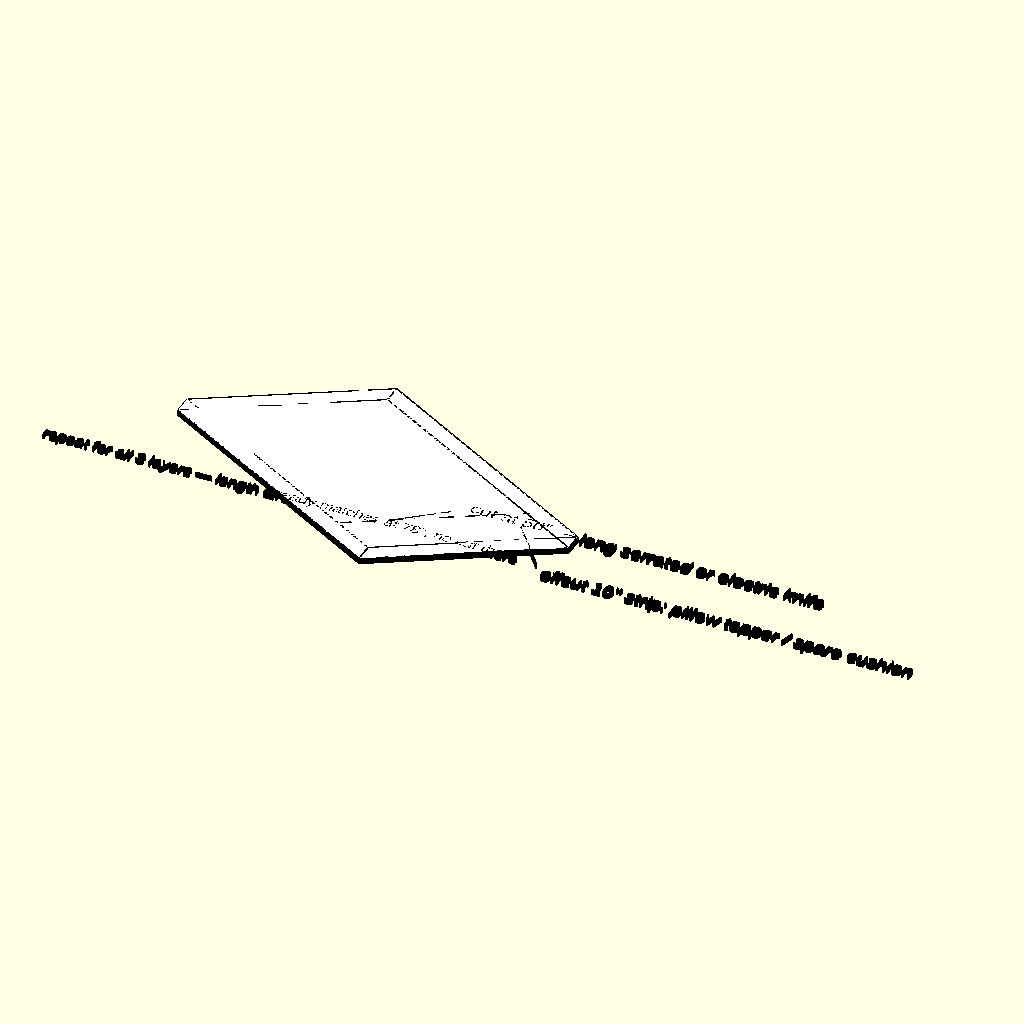
Cell 1 — every parameter at its default value.
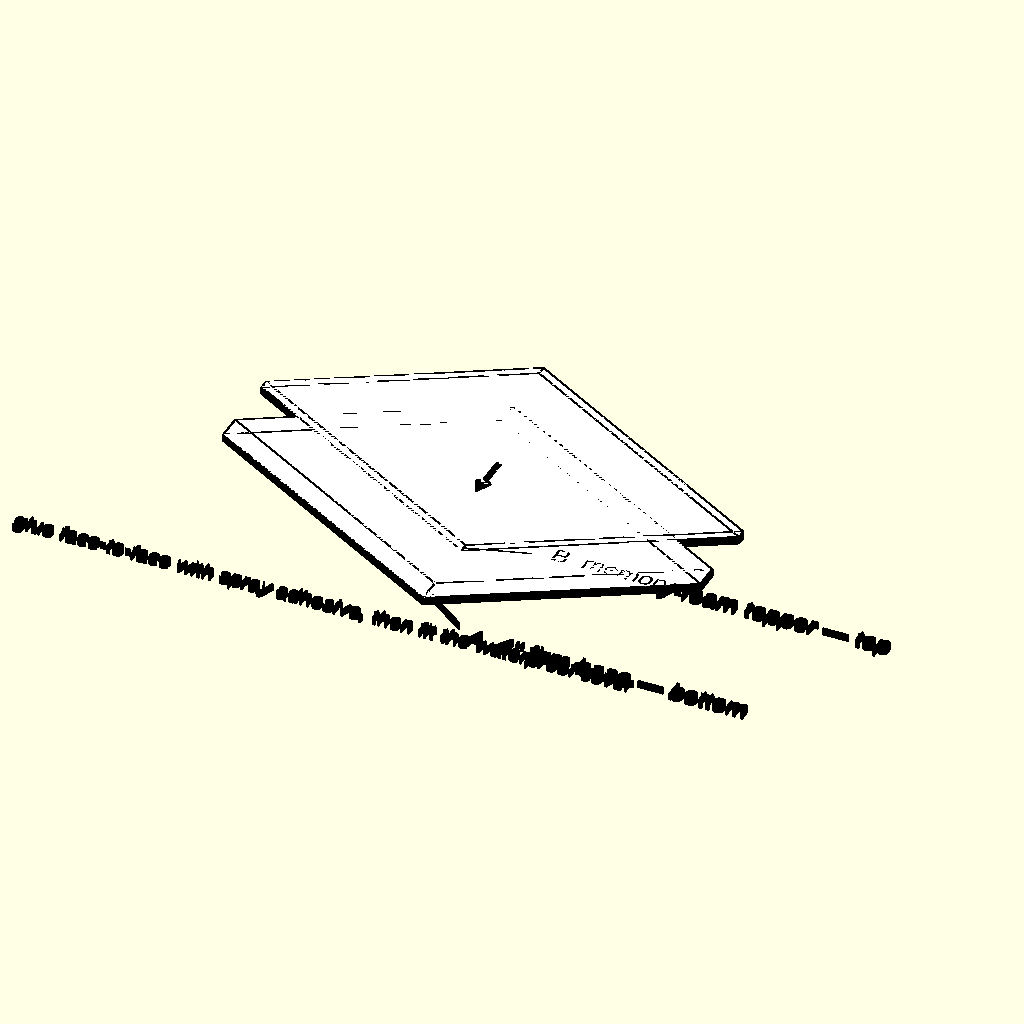
Cell 2: the same model with step = 2.
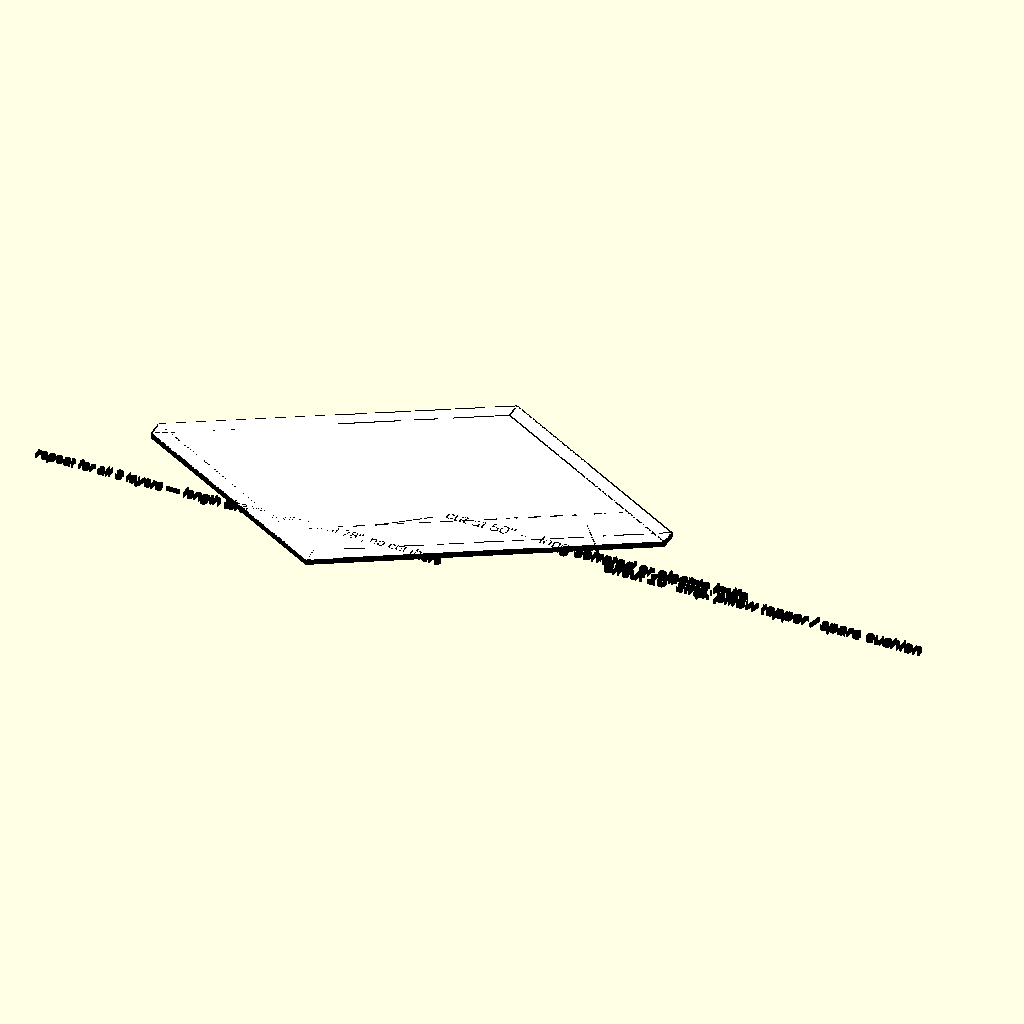
Cell 3: DL = 80 (everything else at default).
The same orthographic view direction (rotation 55°, 0°, 25°; colour scheme Cornfield) for every cell, with the view re-fitted per cell, so scale and position can differ between cells.
The OpenSCAD source (steps/mattress_lego.scad):
// ============================================================
// Mattress (DIY 3-layer foam) — Lego-manual step diagrams,
// woodworking-plan line-art style (see lego_lib.scad).
// ============================================================
//   1  trim all 3 queen blanks from 60" to 46" wide (length already
//      matches mattress_length exactly — a full untrimmed queen)
//   2  laminate the 2 layers (exploded stack, glued together)
// Part letters: A base foam, B egg-crate mid, C memory-foam
// topper. Drawn at a foreshortened length — an 80" slab at true
// scale would render the 4" thicknesses as hairlines.
// ============================================================

include <lego_lib.scad>

step = 1;
view = "assembly";

// foreshortened display length (annotated as mattress_length — see header)
DL = 40;
BW = mattress_blank_width; // 60
MW = mattress_width;       // 50 finished width (DIY fallback matches the HEST footprint)

module s1_parts() {
    // slabs first, labels after — a later slab's white fill would
    // paint over any label drawn before it
    wbox([0, 0, 0], [BW, DL, foam_base_t]);
    wbox([0, 0, 0], [BW, DL, foam_topper_t], [14, -46]);
    cap(str("A  1x queen ", foam_base_t, "\" firm foam base"), -6, -6, 2.8, "right");
    cap(str("B  1x queen ", foam_topper_t, "\" memory topper"), 8, -52, 2.8, "right");
    cap(str("all 3 blanks 60\" x ", mattress_length, "\" before trimming"), 40, -94, 2.4);
}
module s1_assembly() {
    // one blank shown with the cut line at panel_width
    wbox([0, 0, 0], [BW, DL, foam_base_t]);
    // dashed cut line at x = MW, full length
    color(INK) dash2d(p2([MW, 0, foam_base_t]), p2([MW, DL, foam_base_t]), 0.18, 2);
    callout(str("cut at ", MW, "\" — long serrated or electric knife"), [MW, DL * 0.25, foam_base_t], [10, 8]);
    callout(str("offcut ", BW - MW, "\" strip: pillow topper / spare cushion"), [BW - (BW - MW)/2, DL * 0.8, foam_base_t], [8, -10]);
    cap(str("repeat for all 3 layers — length already matches at ", mattress_length, "\", no cut there"), BW * 0.4, -14, 2.0);
}

module s2_parts() {
    cap("the 2 trimmed layers from step 1", 0, 4, 2.2);
    cap("+ spray adhesive (or wide fabric strips)", 0, 0, 2.2);
    cap("+ waterproof cover, fitted after gluing", 0, -4, 2.2);
}
module s2_assembly() {
    g1 = 9; // exploded gap
    wbox([0, 0, 0], [MW, DL, foam_base_t]);
    wbox([0, 0, foam_base_t + g1], [MW, DL, foam_topper_t]);
    iarrow([MW/2, DL/2, foam_base_t + g1 - 0.5], [MW/2, DL/2, foam_base_t + 0.5]);
    callout("A  4\" firm base — bottom", [MW, 0, foam_base_t/2], [8, -6]);
    callout("B  memory-foam topper — top", [MW, 0, foam_base_t + g1 + foam_topper_t/2], [10, 3]);
    cap("glue face-to-face with spray adhesive, then fit the waterproof cover", MW * 0.5, -26, 2.0);
}

if (view == "parts") {
    if (step == 1) s1_parts();
    else if (step == 2) s2_parts();
} else {
    if (step == 1) s1_assembly();
    else if (step == 2) s2_assembly();
}
Customizer parameters (derived from the source; name, type, default, range or options):
step: number, default 1
view: string, default "assembly"
DL: number, default 40
